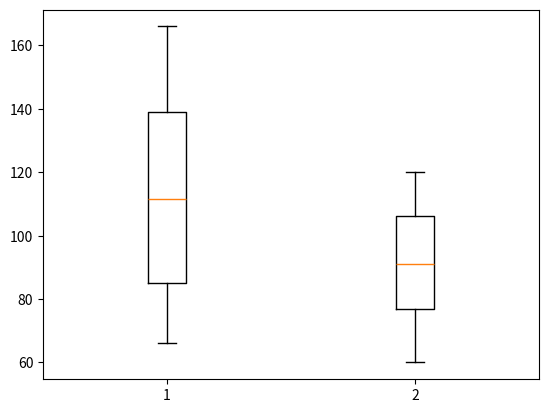

Write Python code to recreate this figure.
import matplotlib.pyplot as plt
import random
from collections import Counter

if __name__ == '__main__':
    # scatter plot
    # random.seed(666)
    # x = [random.randint(0, 100) for _ in range(100)]
    # y = [random.randint(0, 100) for _ in  range(100)]
    #
    # plt.scatter(x, y)
    # plt.show()

    # line plot
    # x = [random.randint(0, 100) for _ in range(100)]
    # plt.plot([i for i in range(100)], x)
    # plt.show()

    # bar plot
    # data = [3, 3, 4, 1, 5, 4, 2, 1, 5, 4, 4, 4, 5, 3, 2, 1, 4, 5, 5]
    # counter = Counter(data)
    # x = [point[0] for point in counter.most_common()]
    # y = [point[1] for point in counter.most_common()]
    # plt.bar(x, y)
    # plt.show()

    # histogram
    # data = [random.randint(0, 100) for _ in range(1000)]
    # plt.hist(data, rwidth=0.8, bins=5, density=True)
    # plt.show()

    # boxplot
    # data = [random.randint(0, 100) for _ in range(1000)]
    # data.append(200)  # 极端值
    # data.append(-200)  # 极端值
    # plt.boxplot(data)
    # plt.show()

    data1 = [random.randint(66, 166) for _ in range(200)]
    data2 = [random.randint(60, 120) for _ in range(200)]
    plt.boxplot([data1, data2])
    plt.show()

